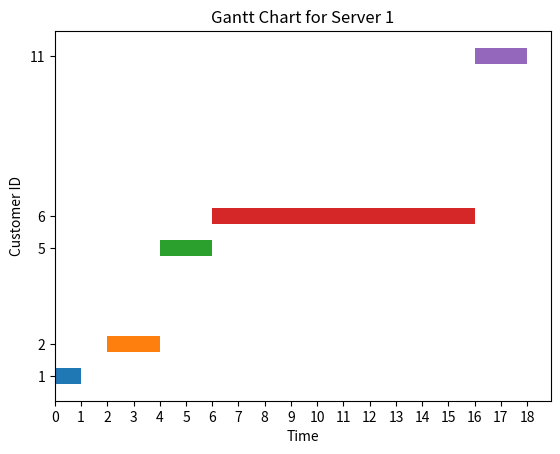
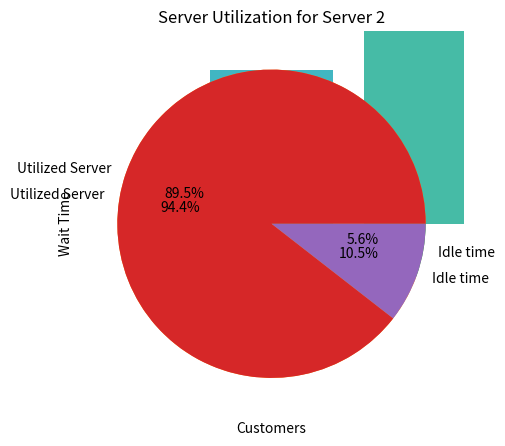

Generate these figures, in order, with matplotlib:
#importing required libraries
import math
import pandas as pd
import random
import numpy as np
from scipy.stats import norm
import matplotlib.pyplot as plt

#Graph plot Section
def GanttChart(Servers):
    for key, value in Servers.items():
        # Create a Gantt chart using Matplotlib
        fig, ax = plt.subplots()
        for i, customer in enumerate(value[2]):
            ax.barh(customer, width=value[1][i] - value[0][i], left=value[0][i], height=0.5, label=f'Customer {customer}')

        # Beautify the plot
        plt.xticks(range(0, max(value[1]) + 1))  # Set x-axis ticks to integers
        plt.yticks(value[2])  # Set y-axis ticks to customer IDs
        plt.xlabel('Time')
        plt.ylabel('Customer ID')
        plt.title('Gantt Chart for Server '+f"{key}")
        plt.show()

def entVsWT(s_no,WT):
    plt.bar(s_no, WT, align='center', alpha=0.7)
    plt.xlabel('Customers')
    plt.ylabel('Wait Time')
    plt.title('Wait Time in Queue for Each Customer')
    plt.xticks(s_no)
    plt.tight_layout()
    plt.show()

def entVsTA(s_no,TA):
    plt.bar(s_no, TA, align='center', alpha=0.7)
    plt.xlabel('Customers')
    plt.ylabel('Turn Around Time')
    plt.title('Turn Around Time in Queue for Each Customer')
    plt.xticks(s_no)
    plt.tight_layout()
    plt.show()
    

def entVsArrival(s_no,arrival):
    plt.bar(s_no, arrival, align='center', alpha=0.7)
    plt.xlabel('Customers')
    plt.ylabel('Arrival Time')
    plt.title('Arrival Time in Queue for Each Customer')
    plt.xticks(s_no)
    plt.tight_layout()
    plt.show()

def entVsService(s_no,service):
    plt.bar(s_no, service, align='center', alpha=0.7)
    plt.xlabel('Customers')
    plt.ylabel('Service Time')
    plt.title('Service Time in Queue for Each Customer')
    plt.xticks(s_no)
    plt.tight_layout()
    plt.show()
    return s_no,service

def ServerUtilization(server_info):
    for i in range(len(server_info)):
        idleTime=server_info[i][0]/server_info[i][1]
        server_util=1-idleTime
        y = np.array([server_util,idleTime])
        mylabels = ["Utilized Server", "Idle time"]

        plt.pie(y, labels = mylabels,autopct='%1.1f%%')
        plt.title("Server Utilization for Server "+f"{server_info[i][2]}")
        plt.show() 

def MMC(lembda,meu,server_no):
    #initializing required lists
    s_no=[]
    cp=[]
    cpl=[0]
    int_arrival=[0]
    arrival=[]
    service=[]
    TA=[]
    WT=[]
    RT=[]
    cust_serv_no=[]
    all_curr_end_time=[]
    server_info=[]
    value=0
    C_count=-1
    global min_end

    #Generating values for serial number, cummulative probability and cummulative probability lookup
    x=0
    while cpl[-1]<1:
        s_no.append(x)
        value=value+(((math.exp(-lembda))*lembda**x)/math.factorial(x))
        cp.append(float("%.6f"%value))
        cpl.append(cp[-1])
        x+=1
    cpl.pop(-1)

    #Generating values for inter-arrival time 
    for i in range(len(cp)):
        ran_var=float("%.6f"%random.uniform(0,1))
        #print(ran_var)
        for j in range(len(cp)):
            if cpl[j]<ran_var and ran_var<cp[j]:
                #print(cpl[j],ran_var,cp[j])
                int_arrival.append(j)

    #Generating values for arrival time
    arrival.append(int_arrival[0])
    for i in range(1,len(cp)):
        arrival.append(int_arrival[i]+arrival[i-1])
    int_arrival.pop(-1)

    #Generating values for service time
    for i in range(len(cp)):
        service.append(math.ceil(-meu*math.log(random.uniform(0,1))))

    #Initializing Servers
    S=[]
    E=[]
    Servers={}
    for i in range(1,server_no+1):
        Servers[i]=[[0],[0],[]]
    
    #Assigning customers to server
    for i in range(len(arrival)):
        for key, value in Servers.items():
            if arrival[i]>=value[1][-1]:
                C_count=C_count+1
                cust_serv_no.append(key)
                value[2].append(i+1)
                value[0].append(arrival[i])
                S.append(arrival[i])
                value[1].append(arrival[i]+service[i])
                E.append(arrival[i]+service[i])
                break
            all_curr_end_time.append(value[1][-1])
            min_end=min(all_curr_end_time)
            #print(min_end)
            
        all_curr_end_time.clear()
        #print(min_end)
        if i>C_count:
            C_count=C_count+1
            for key, value in Servers.items():
                if value[1][-1]==min_end:
                    cust_serv_no.append(key)
                    value[2].append(i+1)
                    value[0].append(min_end)
                    S.append(min_end)
                    value[1].append(min_end+service[i])
                    E.append(min_end+service[i])
                    break

    for key, value in Servers.items():
        value[0].pop(0)
        value[1].pop(0)

    #Server Utilization    
    for key,value in Servers.items():
        idle_time=value[0][0]
        for i in range(len(value[0])-1):

            if value[1][i]<value[0][i+1]:
                idle_now=value[0][i+1]-value[1][i]
                idle_time=idle_time+idle_now
        server_info.append([idle_time,value[1][-1],key])
    
    #Generating values for TurnAround time,Wait time and Response Time
    for i in range(len(cp)):
        TA.append(E[i]-arrival[i])
        WT.append(TA[i]-service[i])
        RT.append(S[i]-arrival[i])

    #Avg values of the time given
    avg_interarrival=(np.sum(int_arrival))/len(cp)
    avg_service=(np.sum(service))/len(cp)
    avg_TA=(np.sum(TA))/len(cp)
    avg_WT=(np.sum(WT))/len(cp)
    avg_RT=(np.sum(RT))/len(cp)
    
    #printing simulation table and generating list for gantt chart
    result=[cp,cpl,int_arrival,arrival,service,S,E,cust_serv_no,TA,WT,RT]
    df=pd.DataFrame(result,index=["CP","CPL","Inter-arrival","Arrival","Service","Start","End","Server No","TurnAround","WaitTime","ResponseTime"])
    df=df.transpose()
    pd.set_option('display.max_columns', None)

    for key, value in Servers.items():
        print(f"Server: {key}")
        for nested in value:
            print(" ",nested)
    
    return print(df),print("Average Inter-Arrival Time=",avg_interarrival,"\nAverage Service Time=",avg_service,"\nAverage Turn-Around Time=",avg_TA,"\nAverage Wait Time=",avg_WT,"\nAverage Response Time=",avg_RT),GanttChart(Servers),entVsService(s_no,service),entVsArrival(s_no,arrival),entVsTA(s_no,TA),entVsWT(s_no,WT),ServerUtilization(server_info)        

#testing
MMC(1.58,2.5,2)
                
